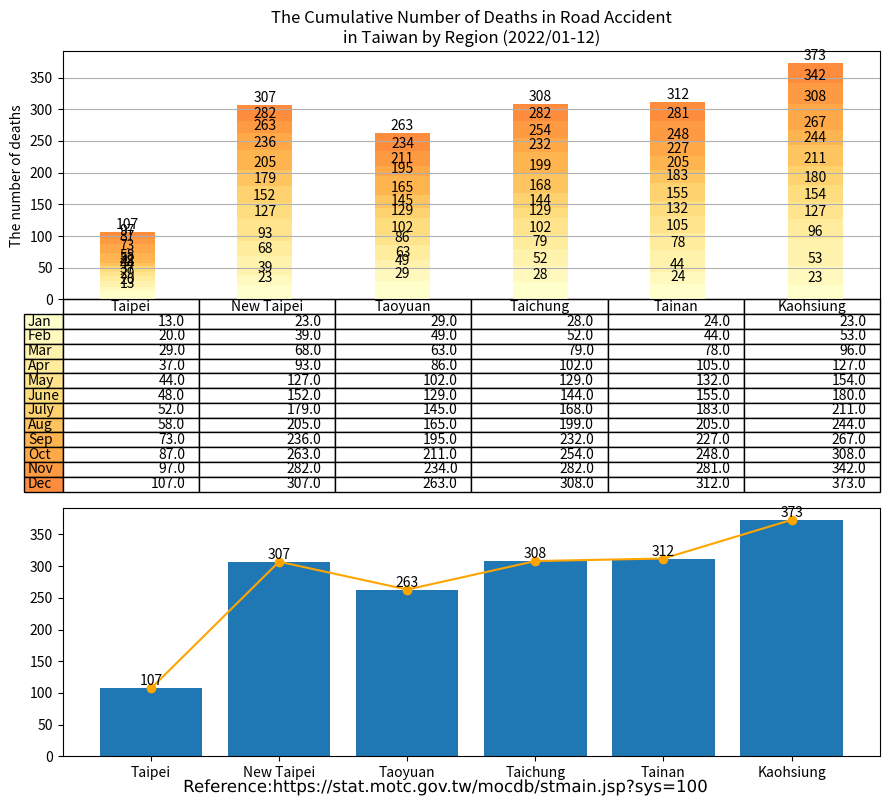

The script that saved this image: (Note: this script raises an exception after producing the figure.)
import matplotlib.cm as cm
import matplotlib.patheffects as path_effects
import matplotlib.pyplot as plt
import numpy as np
import pandas as pd
import matplotlib.image as image

administrative_duty = ["Taipei", "New Taipei", "Taoyuan", "Taichung", "Tainan", "Kaohsiung"]

month = ["Jan", "Feb", "Mar", "Apr", "May", "June", "July", "Aug", "Sep", "Oct", "Nov", "Dec"]

deaths = [[13, 23, 29, 28, 24, 23],  # January
          [7, 16, 20, 24, 20, 30],   # February
          [9, 29, 14, 27, 34, 43],   # March
          [8, 25, 23, 23, 27, 31],   # April
          [7, 34, 16, 27, 27, 27],   # May
          [4, 25, 27, 15, 23, 26],   # June
          [4, 27, 16, 24, 28, 31],   # July
          [6, 26, 20, 31, 22, 33],   # August
          [15, 31, 30, 33, 22, 23],  # September
          [14, 27, 16, 22, 21, 41],  # October
          [10, 19, 23, 28, 33, 34],  # November
          [10, 25, 29, 26, 31, 31],  # December
          ]

df = pd.DataFrame(data=deaths,
                  index=month,
                  columns=administrative_duty)
print(df)

# Get some pastel shades for the colors[3]

# Matplotlib has a number of built-in colormaps accessible via matplotlib.cm.get_cmap.[4]
cmap = cm.get_cmap("YlOrRd")  # Colormap reference[5]
colors = cmap(np.linspace(0, 0.5, len(month)))
n_rows = len(deaths)

index = np.arange(len(administrative_duty)) + 0.3
bar_width = 0.4

figure, (axes, axes2) = plt.subplots(2, figsize=(9, 8))

# Initialize the vertical-offset for the stacked bar chart.
y_offset = np.zeros(len(administrative_duty))

# Plot bars and create text labels for the table
cell_text = []
for row in range(n_rows):
    plot = axes.bar(index, deaths[row], bar_width, bottom=y_offset, color=colors[row])
    #    axes.bar_label(axes.containers[0], label_type='center')
    y_offset = y_offset + deaths[row]
    cell_text.append([x for x in y_offset])

    i = 0

    # Each iteration of this for loop labels each bar with corresponding value for the given year
    for rectangle in plot:
        height = rectangle.get_height()
        axes.text(rectangle.get_x() + rectangle.get_width() / 2, y_offset[i], '%d' % int(y_offset[i]),
                  horizontalalignment='center', verticalalignment='bottom')

        i = i + 1

# Add a table at the bottom of the axes
the_table = axes.table(cellText=cell_text,
                       rowLabels=month,
                       rowColours=colors,
                       colLabels=administrative_duty,
                       loc='bottom')

# Adjust layout to make room for the table:
plt.subplots_adjust(left=0.2, bottom=0.2)

axes.set_ylabel("The number of deaths")
axes.set_xticks([])
axes.set_title("The Cumulative Number of Deaths in Road Accident\nin Taiwan by Region (2022/01-12)")

axes.grid(True)  # pyplot.grid [1][2]

# Count the grand total automatically
sum_TPE = deaths[0][0] + deaths[1][0] + deaths[2][0] + deaths[3][0] + deaths[4][0] + deaths[5][0] + deaths[6][0] + deaths[7][0] + deaths[8][0] + deaths[9][0] + deaths[10][0] + deaths[11][0]
sum_NTP = deaths[0][1] + deaths[1][1] + deaths[2][1] + deaths[3][1] + deaths[4][1] + deaths[5][1] + deaths[6][1] + deaths[7][1] + deaths[8][1] + deaths[9][1] + deaths[10][1] + deaths[11][1]
sum_TAO = deaths[0][2] + deaths[1][2] + deaths[2][2] + deaths[3][2] + deaths[4][2] + deaths[5][2] + deaths[6][2] + deaths[7][2] + deaths[8][2] + deaths[9][2] + deaths[10][2] + deaths[11][2]
sum_TCH = deaths[0][3] + deaths[1][3] + deaths[2][3] + deaths[3][3] + deaths[4][3] + deaths[5][3] + deaths[6][3] + deaths[7][3] + deaths[8][3] + deaths[9][3] + deaths[10][3] + deaths[11][3]
sum_TNA = deaths[0][4] + deaths[1][4] + deaths[2][4] + deaths[3][4] + deaths[4][4] + deaths[5][4] + deaths[6][4] + deaths[7][4] + deaths[8][4] + deaths[9][4] + deaths[10][4] + deaths[11][4]
sum_KAO = deaths[0][5] + deaths[1][5] + deaths[2][5] + deaths[3][5] + deaths[4][5] + deaths[5][5] + deaths[6][5] + deaths[7][5] + deaths[8][5] + deaths[9][5] + deaths[10][5] + deaths[11][5]


axes2.bar(administrative_duty, [sum_TPE, sum_NTP, sum_TAO, sum_TCH, sum_TNA, sum_KAO])
axes2.bar_label(axes2.containers[0], label_type='edge')
axes2.plot(administrative_duty, [sum_TPE, sum_NTP, sum_TAO, sum_TCH, sum_TNA, sum_KAO], '-o', color='orange')

figure.tight_layout()

# matplotlib text [1][2]
text = figure.text(0.5, 0.01,
                   'Reference:https://stat.motc.gov.tw/mocdb/stmain.jsp?sys=100',
                   horizontalalignment='center',
                   verticalalignment='center',
                   size=12,
                   fontproperties='MS Gothic')

text.set_path_effects([path_effects.Normal()])

img = image.imread('CC-BY.png')

plt.figimage(X=img, xo=100, yo=700, alpha=0.9)

# Insert text watermark
plt.text(x=0.6, y=0.5, s="CC-BY 4.0", fontsize=40, color='grey', alpha=0.9,
         ha='center', va='center', rotation='20', transform=axes2.transAxes)

plt.show()

# References:
# 1. https://matplotlib.org/stable/api/_as_gen/matplotlib.pyplot.grid.html
# 2. https://matplotlib.org/stable/gallery/subplots_axes_and_figures/geo_demo.html#sphx-glr-gallery-subplots-axes-and-figures-geo-demo-py
# 3. https://stackoverflow.com/a/51454824
# 4. https://matplotlib.org/stable/tutorials/colors/colormaps.html
# 5. https://matplotlib.org/stable/gallery/color/colormap_reference.html

# Adapted from: https://matplotlib.org/stable/gallery/misc/table_demo.html
